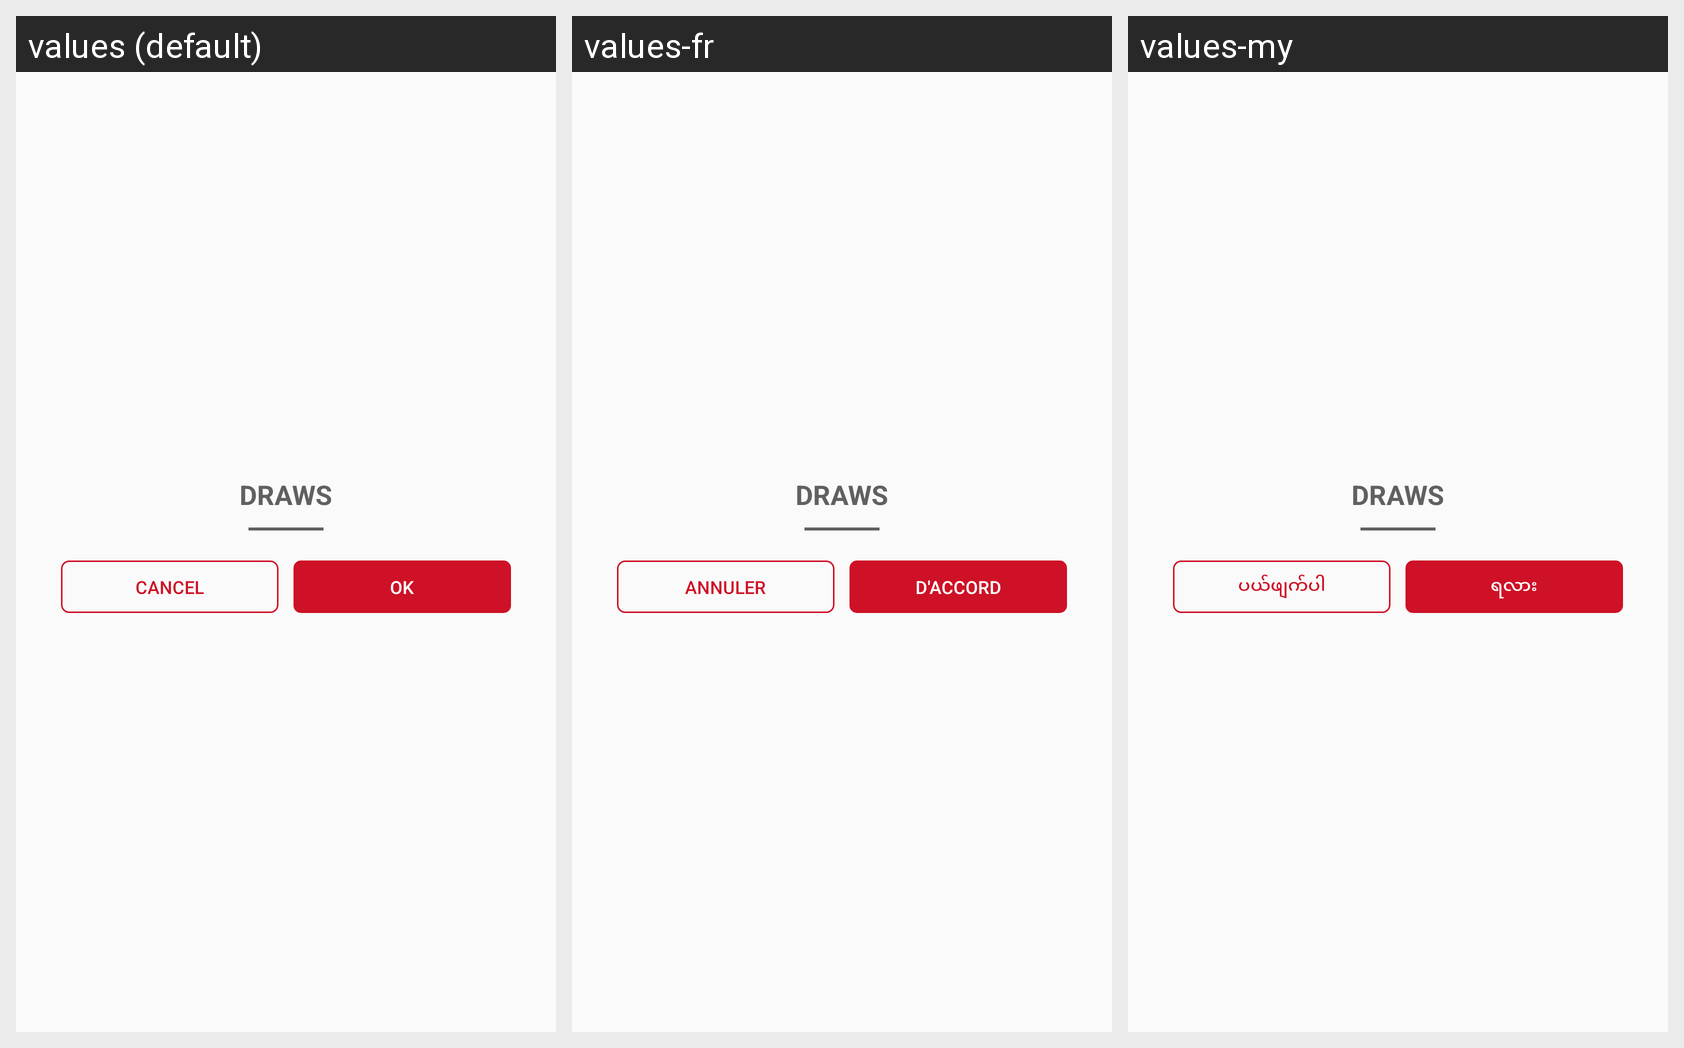

The Android screen above is rendered under several locales of the same app. Produce the string resources it draws, with the default and per-locale values.
Android screen res/layout/dialog_advance_draw.xml rendered under 3 locales, left to right: values (default), values-fr, values-my. Device: Nexus 5 (rendered at 1080×1920; each locale shown at half size, 540×960, under a caption strip naming it); theme AppTheme.
Other locales in the repository, not shown: values-ar, values-th, values-uk.
Strings drawn on this screen, with the default value and each locale's value (text and hints the layout hard-codes, and strings that could not be matched under every locale, appear in the picture but are not listed):

cancel
  values: Cancel
  values-fr: Annuler
  values-my: ပယ်ဖျက်ပါ

ok
  values: OK
  values-fr: D'accord
  values-my: ရလား
